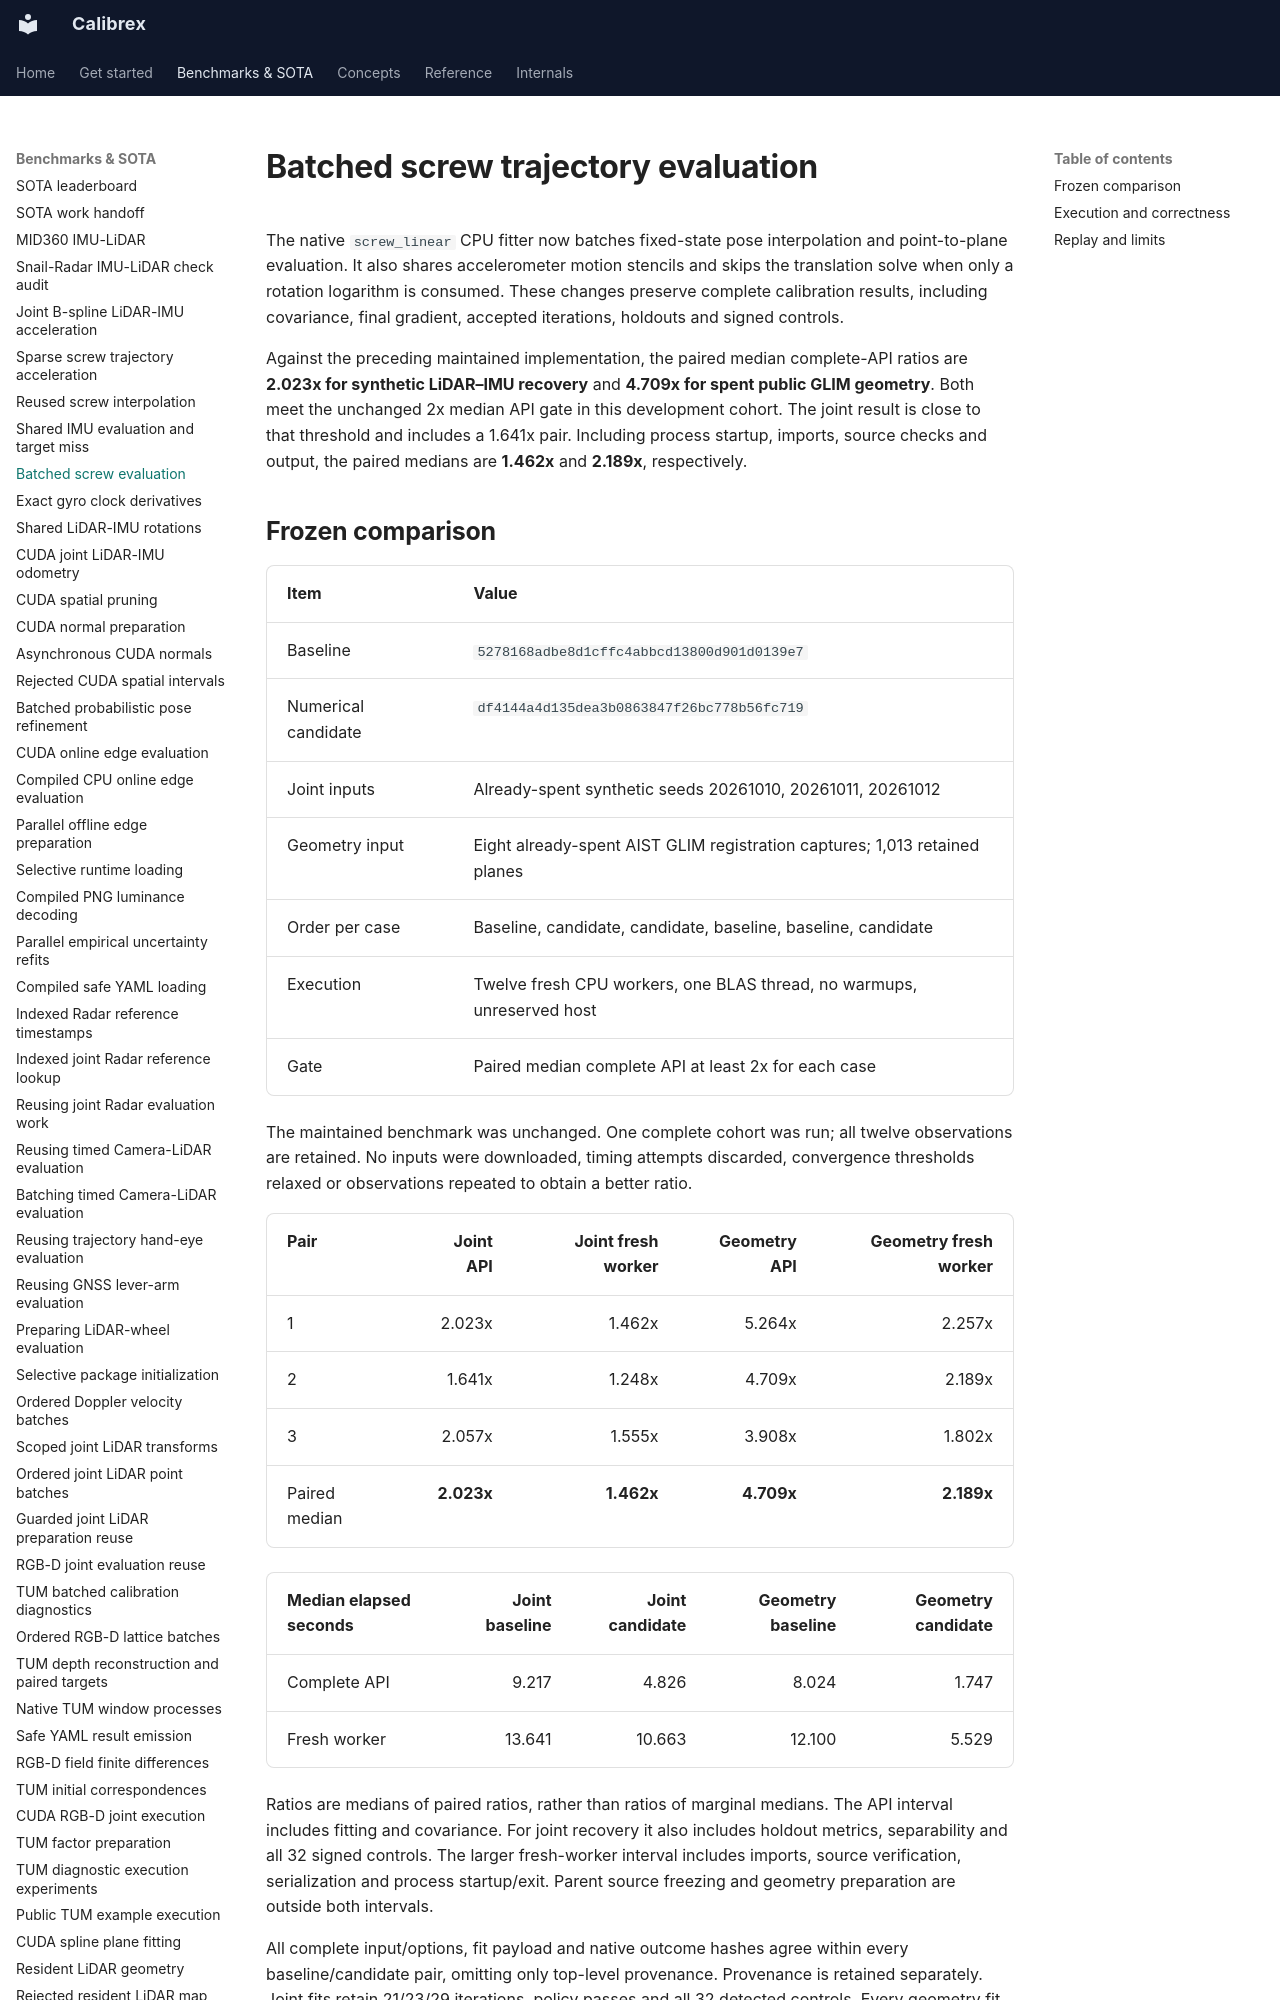

repository: rsasaki0109/Calibrex · page: benchmarks/screw_batched_evaluation/index.html · generator: mkdocs

# Batched screw trajectory evaluation

The native `screw_linear` CPU fitter now batches fixed-state pose interpolation
and point-to-plane evaluation. It also shares accelerometer motion stencils and
skips the translation solve when only a rotation logarithm is consumed. These
changes preserve complete calibration results, including covariance, final
gradient, accepted iterations, holdouts and signed controls.

Against the preceding maintained implementation, the paired median complete-API
ratios are **2.023x for synthetic LiDAR–IMU recovery** and **4.709x for spent
public GLIM geometry**. Both meet the unchanged 2x median API gate in this
development cohort. The joint result is close to that threshold and includes
a 1.641x pair. Including process startup, imports, source checks and output,
the paired medians are **1.462x** and **2.189x**, respectively.

## Frozen comparison

| Item | Value |
| --- | --- |
| Baseline | `5278168adbe8d1cffc4abbcd13800d901d0139e7` |
| Numerical candidate | `df4144a4d135dea3b0863847f26bc778b56fc719` |
| Joint inputs | Already-spent synthetic seeds 20261010, 20261011, 20261012 |
| Geometry input | Eight already-spent AIST GLIM registration captures; 1,013 retained planes |
| Order per case | Baseline, candidate, candidate, baseline, baseline, candidate |
| Execution | Twelve fresh CPU workers, one BLAS thread, no warmups, unreserved host |
| Gate | Paired median complete API at least 2x for each case |

The maintained benchmark was unchanged. One complete cohort was run; all
twelve observations are retained. No inputs were downloaded, timing attempts
discarded, convergence thresholds relaxed or observations repeated to obtain
a better ratio.

| Pair | Joint API | Joint fresh worker | Geometry API | Geometry fresh worker |
| --- | ---: | ---: | ---: | ---: |
| 1 | 2.023x | 1.462x | 5.264x | 2.257x |
| 2 | 1.641x | 1.248x | 4.709x | 2.189x |
| 3 | 2.057x | 1.555x | 3.908x | 1.802x |
| Paired median | **2.023x** | **1.462x** | **4.709x** | **2.189x** |

| Median elapsed seconds | Joint baseline | Joint candidate | Geometry baseline | Geometry candidate |
| --- | ---: | ---: | ---: | ---: |
| Complete API | 9.217 | 4.826 | 8.024 | 1.747 |
| Fresh worker | 13.641 | 10.663 | 12.100 | 5.529 |

Ratios are medians of paired ratios, rather than ratios of marginal medians.
The API interval includes fitting and covariance. For joint recovery it also
includes holdout metrics, separability and all 32 signed controls. The larger
fresh-worker interval includes imports, source verification, serialization and
process startup/exit. Parent source freezing and geometry preparation are
outside both intervals.

All complete input/options, fit payload and native outcome hashes agree within
every baseline/candidate pair, omitting only top-level provenance. Provenance
is retained separately. Joint fits retain 21/23/29 iterations, policy passes
and all 32 detected controls. Every geometry fit retains 15 iterations.
